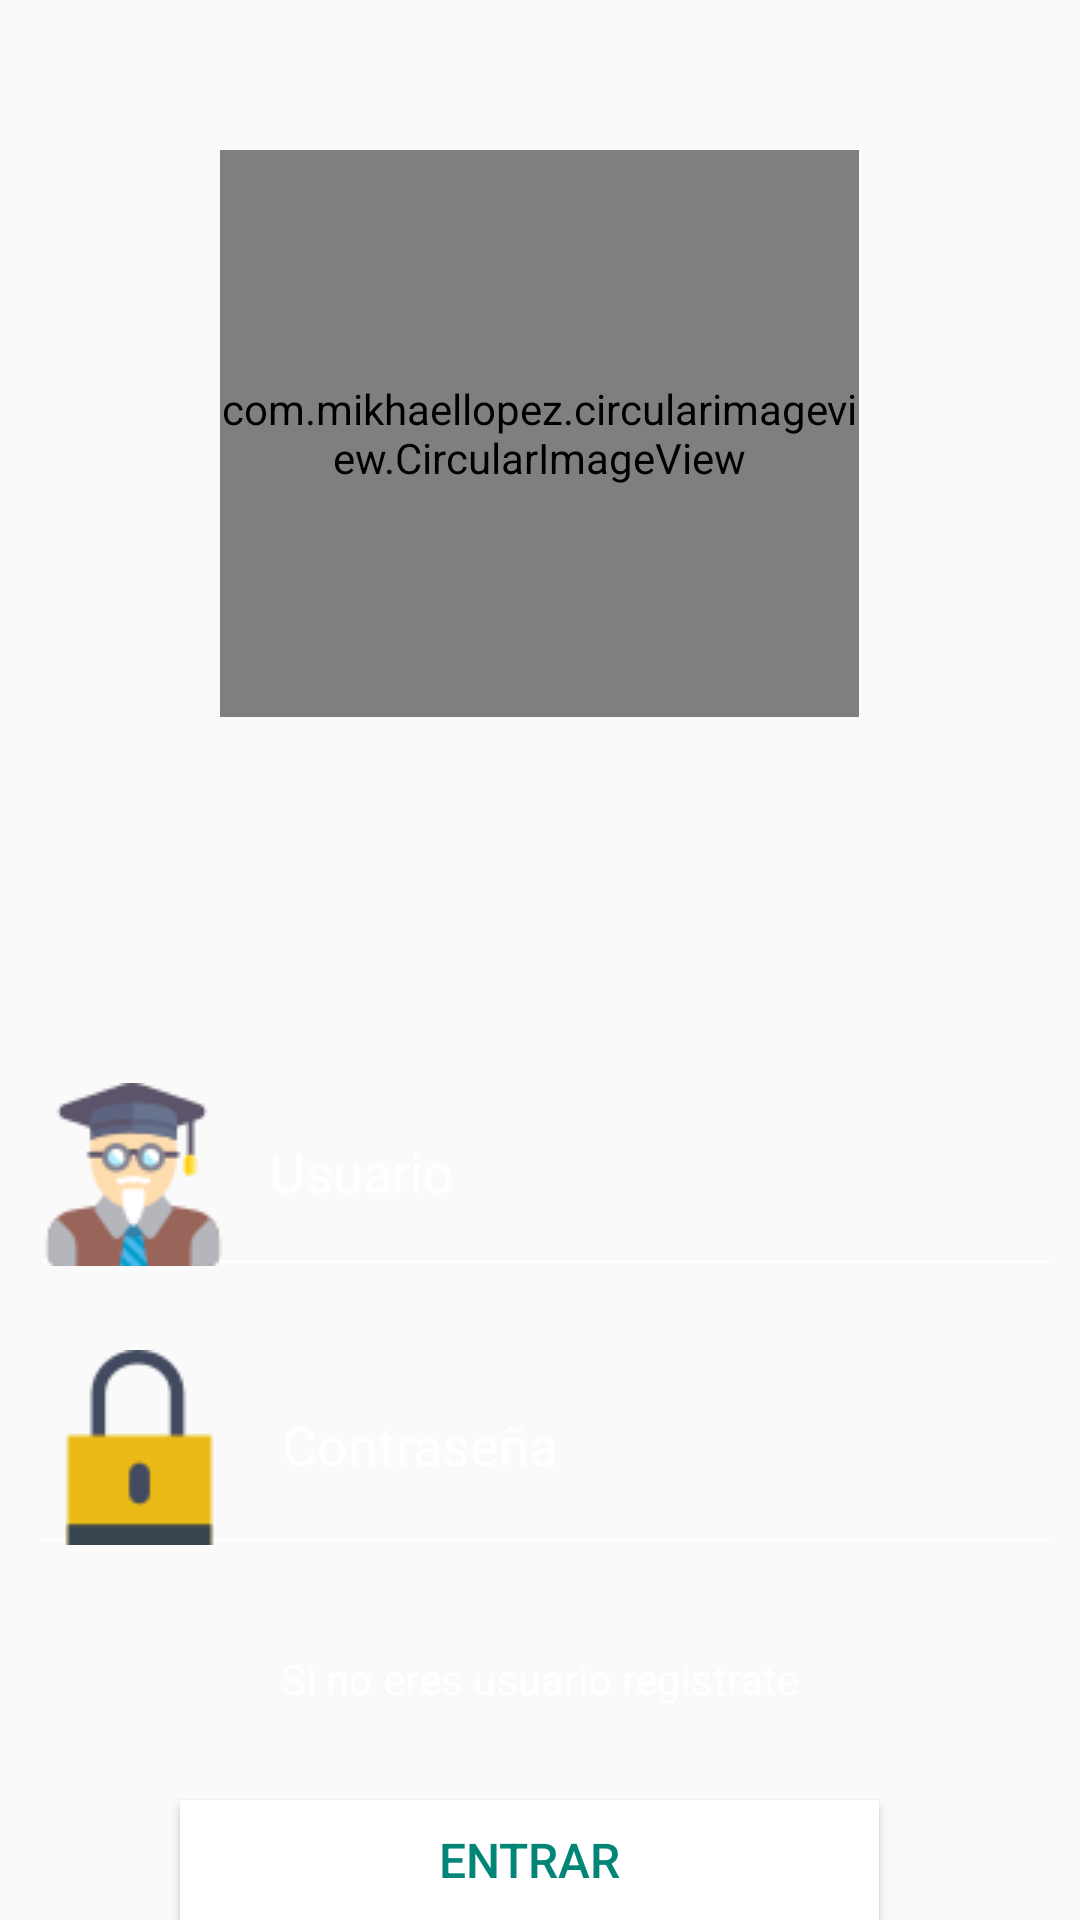

Reconstruct the res/layout file that produces this screen, plus the resources it refers to.
<!-- AndroidManifest.xml: application theme BWatchersTheme -->
<!-- res/layout/activity_login.xml -->
<?xml version="1.0" encoding="utf-8"?>
<RelativeLayout xmlns:android="http://schemas.android.com/apk/res/android"
    xmlns:app="http://schemas.android.com/apk/res-auto"
    xmlns:tools="http://schemas.android.com/tools"
    style="@style/BWatchers__fondo"
    android:layout_width="match_parent"
    android:layout_height="match_parent"
    android:layout_centerInParent="true"
    tools:context=".loginActivity">


    <com.mikhaellopez.circularimageview.CircularImageView
        android:id="@+id/imgLogo"
        android:layout_width="213dp"
        android:layout_height="189dp"
        android:layout_alignParentTop="true"
        android:layout_centerInParent="true"
        android:layout_marginTop="50dp"
        android:scaleType="centerCrop"
        android:src="@drawable/amistad"
        app:civ_border_color="#EEE"
        app:civ_border_width="0dp"
        app:civ_shadow="true"
        app:civ_shadow_color="#FFF"
        app:civ_shadow_radius="0" />

    <LinearLayout
        style="@style/LayoutMarginBWatchers"
        android:layout_width="382dp"
        android:layout_height="315dp"
        android:layout_marginTop="340dp"
        android:orientation="vertical">

        <android.support.design.widget.TextInputLayout
            android:id="@+id/inputName"
            android:layout_width="match_parent"
            android:layout_height="wrap_content"
            android:textColorHint="@android:color/background_light">

            <android.support.design.widget.TextInputEditText
                android:id="@+id/etxName"
                style="@style/Layout_Match_Match_BWatchers"
                android:backgroundTint="@android:color/background_light"

                android:drawableLeft="@drawable/profesor"
                android:hint="@string/usuario"
                android:textColor="@android:color/background_light"
                android:textColorHint="@android:color/background_light"
                android:textColorLink="@color/colorPrimary" />
        </android.support.design.widget.TextInputLayout>

        <android.support.design.widget.TextInputLayout
            android:id="@+id/contraseña"
            android:layout_width="match_parent"
            android:layout_height="wrap_content"
            android:textColorHint="@android:color/background_light">

            <android.support.design.widget.TextInputEditText
                android:id="@+id/etxPassword"
                style="@style/Layout_Match_Match_BWatchers"
                android:backgroundTint="@android:color/background_light"
                android:drawableLeft="@drawable/bloqueado"
                android:hint="@string/contraseña"
                android:textColor="@android:color/background_light"
                android:textColorHint="@android:color/background_light"
                android:textColorLink="@color/colorPrimary" />
        </android.support.design.widget.TextInputLayout>

    </LinearLayout>

    <Button
        android:id="@+id/btnSignIn"
        style="@style/TextBWatchersInputButton"
        android:layout_width="233dp"
        android:layout_height="wrap_content"
        android:layout_marginTop="600dp"
        android:background="@android:color/background_light"
        android:text="@string/iniciar"
        android:textColor="@color/colorPrimary"
        android:textSize="16sp" />

    <TextView
        android:id="@+id/tvRegister"
        style="@style/Layout_Match_Match_BWatchers"
        android:layout_marginTop="550dp"
        android:gravity="center"
        android:text="@string/registrar"
        android:textColor="@android:color/background_light" />


</RelativeLayout>
<!-- resources referenced by this layout -->
<resources>
  <color name="colorPrimary">#008577</color>
  <!-- drawable amistad: png bitmap (drawable-v24, 10569 bytes) -->
  <!-- drawable bloqueado: png bitmap (drawable-v24, 1139 bytes) -->
  <!-- drawable profesor: png bitmap (drawable-v24, 3804 bytes) -->
  <string name="iniciar">Entrar</string>
  <string name="registrar">Si no eres usuario registrate</string>
  <string name="usuario">Usuario</string>
  <style name="BWatchers__fondo">
          <item name="android:background">@drawable/beach</item>
      </style>
  <style name="LayoutMarginBWatchers">
          <item name="android:layout_marginLeft">10dp</item>
          <item name="android:layout_marginRight">10dp</item>
      </style>
  <style name="Layout_Match_Match_BWatchers">
          <item name="android:layout_width">370dp</item>
          <item name="android:layout_height">wrap_content</item>
          <item name="android:drawablePadding">15dp</item>
      </style>
  <style name="TextBWatchersInputButton">
          <item name="android:layout_width">200dp</item>
          <item name="android:layout_height">wrap_content</item>
          <item name="android:drawablePadding">40dp</item>
          <item name="android:layout_marginLeft">60dp</item>
  
      </style>
  <style name="BWatchersTheme" parent="Theme.AppCompat.Light.NoActionBar">
      <item name="colorPrimary">@color/colorPrimaryMnu</item>
      <item name="colorAccent">@color/colorAccent</item>
      <item name="colorPrimaryDark">@color/colorPrimary</item>
  
      </style>
  <color name="colorPrimaryMnu">#ff0080</color>
  <color name="colorAccent">#D81B60</color>
</resources>
